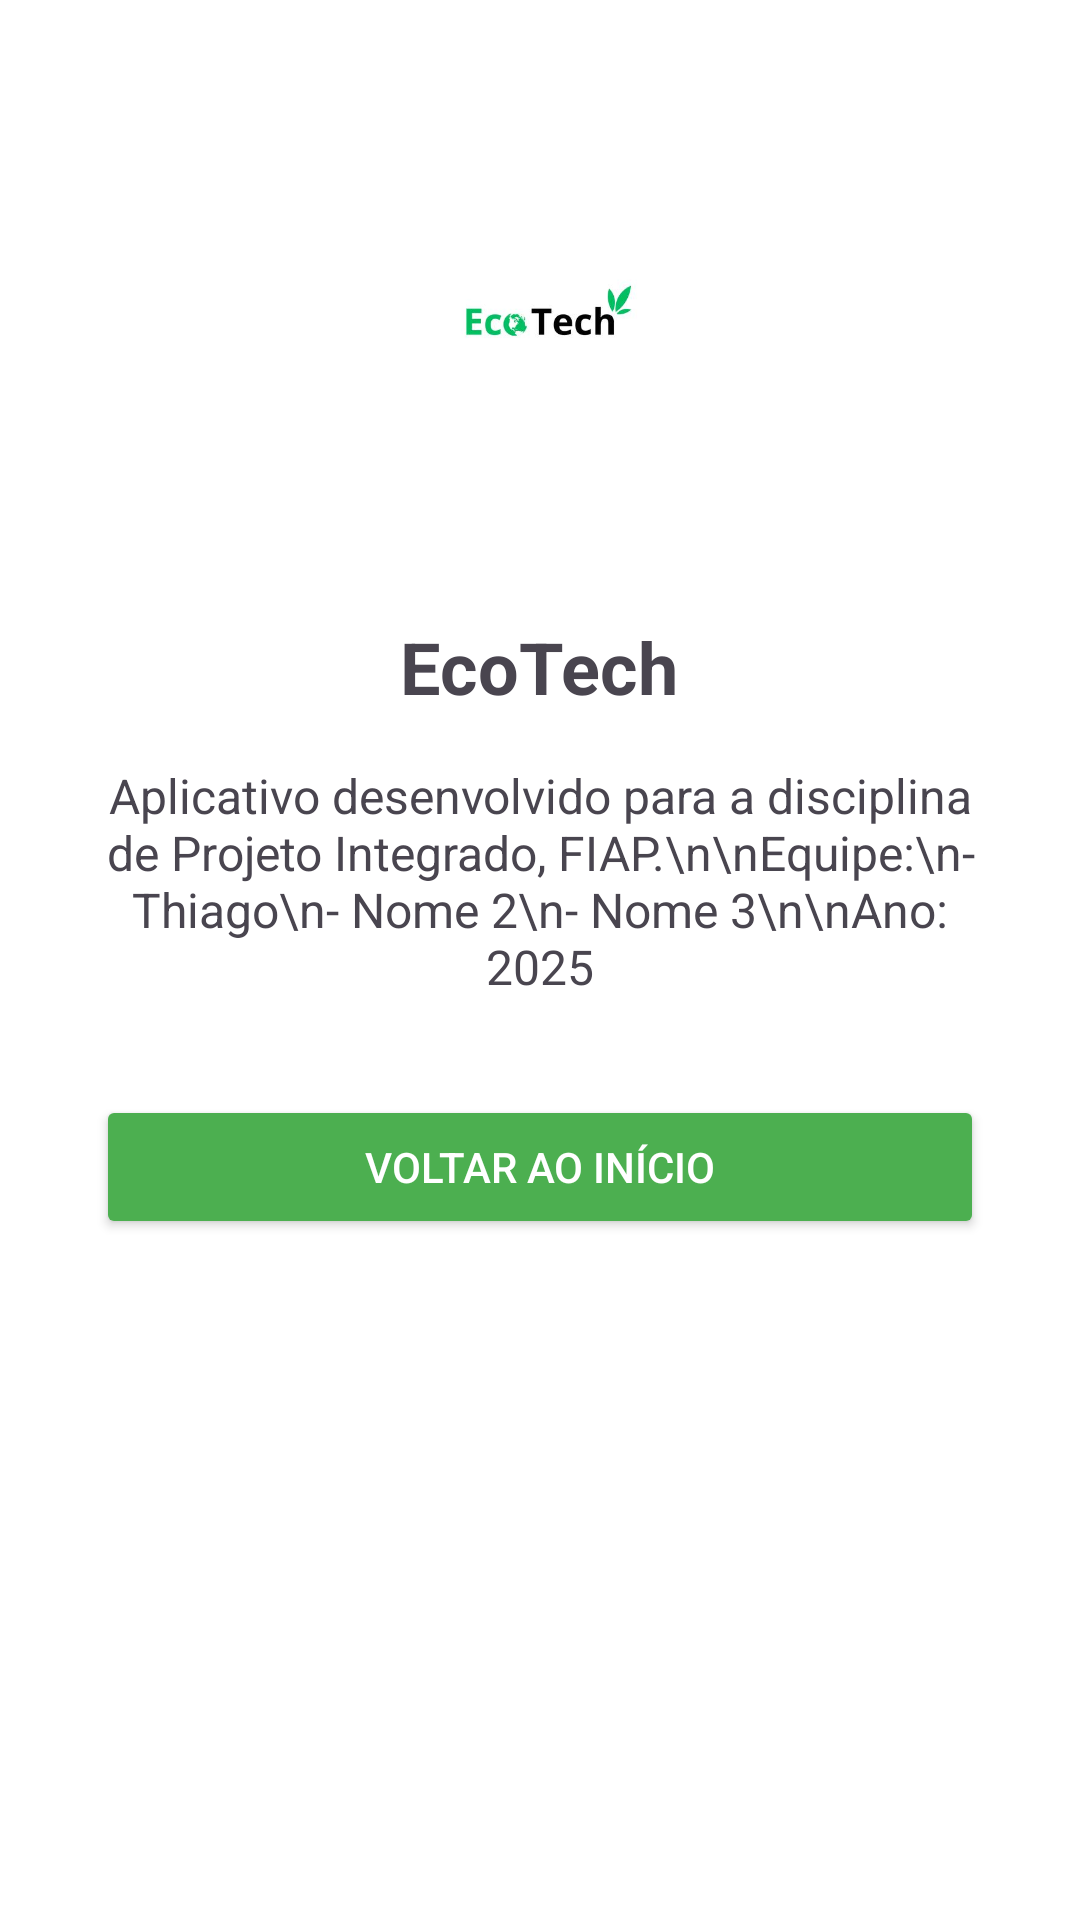

Android layout source for this screen:
<!-- AndroidManifest.xml: application theme Theme.SmartHAS -->
<!-- res/layout/activity_sobre.xml -->
<?xml version="1.0" encoding="utf-8"?>
<ScrollView xmlns:android="http://schemas.android.com/apk/res/android"
    android:layout_width="match_parent"
    android:layout_height="match_parent"
    android:background="#FFFFFF">

    <LinearLayout
        android:layout_width="match_parent"
        android:layout_height="wrap_content"
        android:orientation="vertical"
        android:gravity="center_horizontal"
        android:padding="32dp">

        <ImageView
            android:id="@+id/logoSobre"
            android:layout_width="150dp"
            android:layout_height="150dp"
            android:src="@drawable/logo_ecotech"
            android:layout_marginBottom="24dp"
            android:contentDescription="Logo EcoTech" />

        <TextView
            android:id="@+id/tvTituloSobre"
            android:layout_width="wrap_content"
            android:layout_height="wrap_content"
            android:text="EcoTech"
            android:textSize="24sp"
            android:textStyle="bold"
            android:layout_marginBottom="16dp" />

        <TextView
            android:id="@+id/tvDescricaoSobre"
            android:layout_width="wrap_content"
            android:layout_height="wrap_content"
            android:text="Aplicativo desenvolvido para a disciplina de Projeto Integrado, FIAP.\n\nEquipe:\n- Thiago\n- Nome 2\n- Nome 3\n\nAno: 2025"
            android:textSize="16sp"
            android:textAlignment="center"
            android:gravity="center"
            android:layout_marginBottom="32dp" />

        <Button
            android:id="@+id/btnVoltarSobre"
            android:layout_width="match_parent"
            android:layout_height="wrap_content"
            android:text="Voltar ao Início"
            android:backgroundTint="#4CAF50"
            android:textColor="#FFFFFF" />
    </LinearLayout>
</ScrollView>
<!-- resources referenced by this layout -->
<resources>
  <!-- drawable logo_ecotech: png bitmap (drawable, 23792 bytes) -->
  <style name="Theme.SmartHAS" parent="Base.Theme.SmartHAS" />
  <style name="Base.Theme.SmartHAS" parent="Theme.Material3.DayNight.NoActionBar">
          
          
      </style>
</resources>
